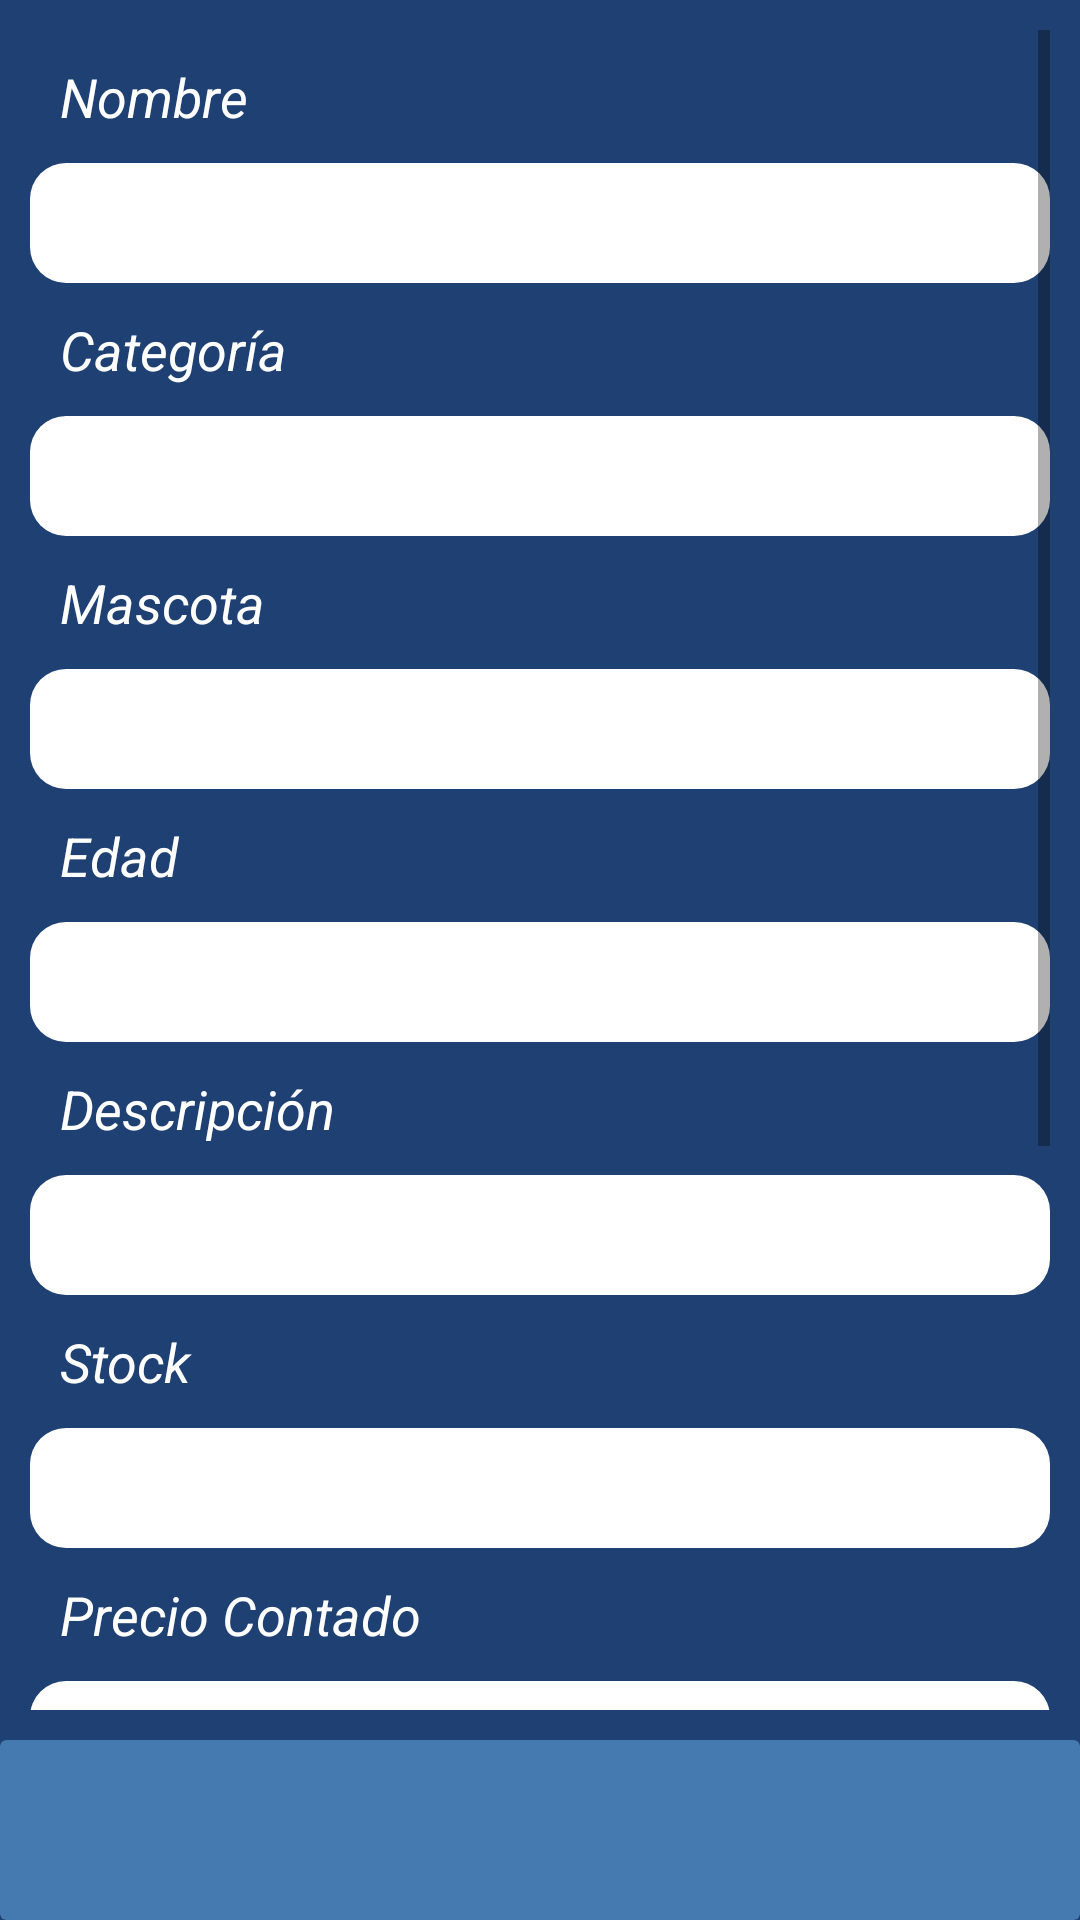

Write the Android layout XML for this screen, with the resource values it uses.
<!-- AndroidManifest.xml: fallback theme Theme.MaterialComponents.DayNight.NoActionBar -->
<!-- res/layout/activity_detalle_producto.xml -->
<?xml version="1.0" encoding="utf-8"?>
<androidx.constraintlayout.widget.ConstraintLayout
    xmlns:android="http://schemas.android.com/apk/res/android"
    xmlns:app="http://schemas.android.com/apk/res-auto"
    xmlns:tools="http://schemas.android.com/tools"
    android:layout_width="match_parent"
    android:layout_height="match_parent"
    android:background="@color/fondoApp"
    tools:context=".DetalleProducto"
    >
    <androidx.cardview.widget.CardView
        android:id="@+id/cardDetalles"
        android:layout_width="match_parent"
        android:layout_height="0dp"
        app:contentPadding="10dp"
        app:cardBackgroundColor="@android:color/transparent"
        app:cardElevation="0dp"
        app:layout_constraintTop_toTopOf="parent"
        app:layout_constraintBottom_toTopOf="@+id/cardDetallesBarra">
        <ScrollView
            android:id="@+id/scrollDetalles"
            android:layout_width="match_parent"
            android:layout_height="match_parent">
            <LinearLayout
                android:id="@+id/lyDetalles"
                android:layout_width="match_parent"
                android:layout_height="wrap_content"
                android:gravity="start"
                android:orientation="vertical"
                >
                <TextView
                    android:id="@+id/infoNombre"
                    android:layout_width="match_parent"
                    android:layout_height="wrap_content"
                    android:text="Nombre"
                    style="@style/InfoTextoDetalle"
                    />
                <TextView
                    android:id="@+id/nombreProductoDetalle"
                    android:layout_width="match_parent"
                    android:layout_height="40dp"
                    style="@style/ItemsDetalle"
                    />
                <TextView
                    android:id="@+id/infoCategoriaDetalle"
                    android:layout_width="match_parent"
                    android:layout_height="wrap_content"
                    android:text="Categoría"
                    style="@style/InfoTextoDetalle"
                    />
                <TextView
                    android:id="@+id/categoriaProductoDetalle"
                    android:layout_width="match_parent"
                    android:layout_height="40dp"
                    style="@style/ItemsDetalle"
                    />
                <TextView
                    android:id="@+id/infoMascota"
                    android:layout_width="match_parent"
                    android:layout_height="wrap_content"
                    android:text="Mascota"
                    style="@style/InfoTextoDetalle"
                    />
                <TextView
                    android:id="@+id/mascototaProductoDetalle"
                    android:layout_width="match_parent"
                    android:layout_height="40dp"
                    style="@style/ItemsDetalle"
                    />

                <TextView
                    android:id="@+id/infoEdad"
                    android:layout_width="match_parent"
                    android:layout_height="wrap_content"
                    android:text="Edad"
                    style="@style/InfoTextoDetalle"
                    />
                <TextView
                    android:id="@+id/edadProductoDetalle"
                    android:layout_width="match_parent"
                    android:layout_height="40dp"
                    style="@style/ItemsDetalle"
                    />

                <TextView
                    android:id="@+id/infoDescripcion"
                    android:layout_width="match_parent"
                    android:layout_height="wrap_content"
                    android:text="Descripción"
                    style="@style/InfoTextoDetalle"
                    />
                <TextView
                    android:id="@+id/descripcionProductoDetalle"
                    android:layout_width="match_parent"
                    android:layout_height="wrap_content"
                    android:minHeight="40sp"
                    style="@style/ItemsDetalle"
                    />
                <TextView
                    android:id="@+id/infoStock"
                    android:layout_width="match_parent"
                    android:layout_height="wrap_content"
                    android:text="Stock"
                    style="@style/InfoTextoDetalle"
                    />
                <TextView
                    android:id="@+id/stockProductoDetalle"
                    android:layout_width="match_parent"
                    android:layout_height="40dp"
                    android:inputType="number"
                    style="@style/ItemDetalleStock"
                    />
                <TextView
                    android:id="@+id/infoPrecioContado"
                    android:layout_width="match_parent"
                    android:layout_height="wrap_content"
                    android:text="Precio Contado"
                    style="@style/InfoTextoDetalle"
                    />
                <TextView
                    android:id="@+id/precioContadoProductoDetalle"
                    android:layout_width="match_parent"
                    android:layout_height="40dp"
                    android:inputType="number"
                    style="@style/ItemsDetalle"
                    />
                <TextView
                    android:id="@+id/infoprecioListaProducto"
                    android:layout_width="match_parent"
                    android:layout_height="wrap_content"
                    android:text="Precio Lista"
                    style="@style/InfoTextoDetalle"
                    />
                <TextView
                    android:id="@+id/precioListaProductoDetalle"
                    android:layout_width="match_parent"
                    android:layout_height="40dp"
                    android:inputType="number"
                    style="@style/ItemsDetalle"
                    />
                <TextView
                    android:id="@+id/infoprecioSueltoProducto"
                    android:layout_width="match_parent"
                    android:layout_height="wrap_content"
                    android:text="Precio Suelto"
                    style="@style/InfoTextoDetalle"
                    />
                <TextView
                    android:id="@+id/precioSueltoProductoDetalle"
                    android:layout_width="match_parent"
                    android:layout_height="40dp"
                    android:inputType="number"
                    style="@style/ItemsDetalle"
                    />
                <TextView
                    android:id="@+id/infopesoProducto"
                    android:layout_width="match_parent"
                    android:layout_height="wrap_content"
                    android:text="Peso"
                    style="@style/InfoTextoDetalle"
                    />
                <TextView
                    android:id="@+id/pesoProductoDetalle"
                    android:layout_width="match_parent"
                    android:layout_height="40dp"
                    android:inputType="numberDecimal"
                    style="@style/ItemsDetalle"
                    />
            </LinearLayout>
        </ScrollView>
    </androidx.cardview.widget.CardView>

    <androidx.cardview.widget.CardView
        android:id="@+id/cardDetallesBarra"
        android:layout_width="match_parent"
        android:layout_height="60dp"
        app:cardBackgroundColor="@color/fondoItem"
        android:orientation="vertical"
        app:cardElevation="0dp"
        app:layout_constraintTop_toBottomOf="@+id/cardDetalles"
        app:layout_constraintBottom_toBottomOf="parent"
        >

        <LinearLayout
            android:id="@+id/lyDetallesBarra"
            android:layout_width="match_parent"
            android:layout_height="match_parent"
            android:orientation="horizontal"
            android:layout_gravity="start"
            >
            

            <Button
                android:id="@+id/btnEliminarProducto"
                android:layout_width="30dp"
                android:layout_height="match_parent"
                android:layout_gravity="start"
                android:layout_weight="0.1"
                android:background="@drawable/baseline_delete_forever_24"
                android:backgroundTint="@color/red"
                android:keyboardNavigationCluster="false"
                android:onClick="eliminarProducto"
                tools:ignore="SpeakableTextPresentCheck,TouchTargetSizeCheck" />

            <Space
                android:layout_width="0dp"
                android:layout_height="wrap_content"
                android:layout_weight="1"
                />
            <Button
                android:id="@+id/btnEditarProductoDetalle"
                android:layout_width="30dp"
                android:layout_height="match_parent"
                android:layout_weight="0.1"
                android:layout_gravity="end"
                android:background="@drawable/baseline_edit"
                android:backgroundTint="@color/white"
                tools:ignore="SpeakableTextPresentCheck,TouchTargetSizeCheck" />

        </LinearLayout>

    </androidx.cardview.widget.CardView>



</androidx.constraintlayout.widget.ConstraintLayout>
<!-- resources referenced by this layout -->
<resources>
  <color name="fondoApp">#1e4072</color>
  <color name="fondoItem">#457ab1</color>
  <color name="red">#FF0000</color>
  <color name="white">#FFFFFFFF</color>
  <style name="InfoTextoDetalle">
          <item name="android:textSize">18sp</item>
          <item name="android:textColor">@android:color/white</item>
          <item name="android:textStyle">italic</item>
          <item name="android:padding">10dp</item>
          <item name="android:background">@android:color/transparent</item>
      </style>
  <style name="ItemDetalleStock">
          <item name="android:textSize">22sp</item>
          <item name="android:textColor">@color/black</item>
          <item name="android:background">@drawable/fondo_items_detalle</item>
          <item name="android:gravity">center</item>
      </style>
  <style name="ItemsDetalle">
          <item name="android:background">@drawable/fondo_items_detalle</item>
          <item name="android:textColor">@android:color/black</item>
          <item name="android:textSize">18sp</item>
          <item name="android:gravity">center</item>
      </style>
  <color name="black">#FF000000</color>
  <!-- drawable fondo_items_detalle (drawable) -->
  <shape xmlns:android="http://schemas.android.com/apk/res/android"
      android:shape="rectangle">
  
      <solid android:color="@color/fondoTexView" />
      <corners android:radius="12dp" />
  
  </shape>
  <color name="fondoTexView">#FFFFFF</color>
</resources>
